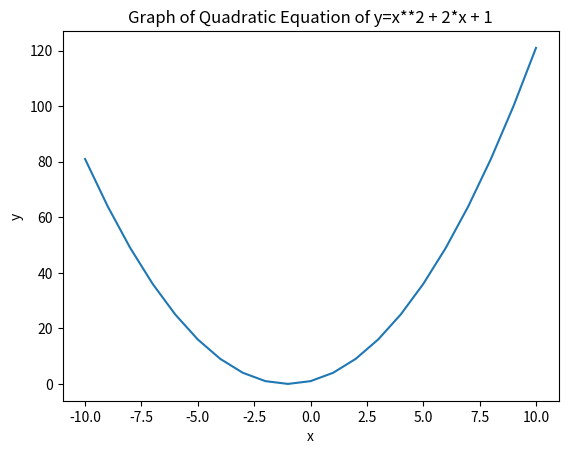
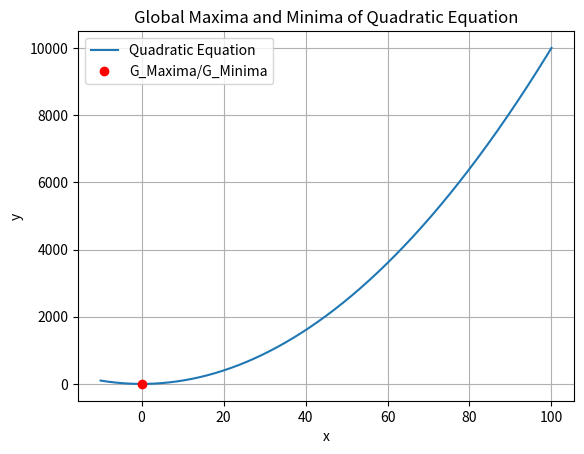

Write the Python code that produced these figures, in order. (Note: this script raises an exception after producing the figures.)
# -*- coding: utf-8 -*-
"""Quiz_2 - Template- Calculus.ipynb

Automatically generated by Colaboratory.

Original file is located at
    https://colab.research.google.com/drive/1bEEEhcQV--Vf3PPttEwgu0jXSqfwV9Jy

# Task 1: Write a dynamic function to find the derivative of any function f(x)
"""

#TO DO: Create a function that does a derivative for any function
from sympy import *
import matplotlib.pyplot as plt
import numpy as np
x = symbols('x')

def derivative(f):
    return diff(f, x)

# Example usage
f = x**2 + 2*x + 1
print(f"The derivative of {f} is {derivative(f)}")

"""# Task 2: Test the derivative function written with a quadratic equation of your choice
*NB: Must have atleast 2 minimas and atleast 2 maximas*
"""

x = symbols('x')

def derivative(f):
    return diff(f, x)

# Example usage
f = x**4 - 2*x**3 + 3*x**2 - 4*x + 5
print(f"The derivative of {f} is {derivative(f)}")

# Derivative of a quadratic equation with at least 2 minimas and 2 maximas
g = x**4 - 4*x**3 + 6*x**2 + 4*x + 1
print(f"The derivative of {g} is {derivative(g)}")

"""#Task 3: Plot a graph of the quadratic Equation"""

#Create a visualization of the quadratic equation
x = symbols('x')

def derivative(f):
    return diff(f, x)

# Define the quadratic equation
f = x**2 + 2*x + 1

# Define the range of x values
x_values = [i for i in range(-10, 11)]

# Calculate the y values for each x value
y_values = [f.subs(x, i) for i in x_values]

# Plot the graph
plt.plot(x_values, y_values)
plt.xlabel('x')
plt.ylabel('y')
plt.title(f'Graph of Quadratic Equation of y={f}')
plt.show()

"""# Task 4: Create separate array of Minimas and maximas"""

from scipy.signal import argrelextrema

def find_minimas_maximas(f):
    x = np.linspace(-10, 10, 1000)
    y = f(x)
    minima_indices = argrelextrema(y, np.less)[0]
    maxima_indices = argrelextrema(y, np.greater)[0]
    minimas = x[minima_indices]
    maximas = x[maxima_indices]
    return minimas, maximas

# Example usage
f = lambda x: x**4 - 4*x**3 + 6*x**2 + 4*x + 1
minimas, maximas = find_minimas_maximas(f)
print(f"The minimas of {f} are {minimas}")
print(f"The maximas of {f} are {maximas}")

import sympy as sp

def get_maxima_minima(func_x):
    # Calculate the derivative
    x = sp.symbols('x')
    derivative = sp.diff(func_x, x)

    # Find critical points by solving f'(x) = 0
    critical_points = sp.solve(derivative, x)

    # Calculate y values for critical points
    x_critical_points = []
    y_critical_points = []
    for point in critical_points:
        y_value = func_x.subs(x, point)
        x_critical_points.append(point)
        y_critical_points.append(y_value)

    return x_critical_points, y_critical_points

# Example usage:
quadratic_eq = 4*x**2 + x**-1

x_val, y_val = get_maxima_minima(quadratic_eq)
# get the max and min
for x, y in zip(x_val, y_val):
  print("x =", x, ", y =", y)

"""#Finally, What is the global Minima and the Global maxima _ Plot this so that I can see"""

import matplotlib.pyplot as plt
import numpy as np
import sympy as sp

def get_maxima_minima(func_x):
    """
    minimas and maximas of quadratic equation
    """
    x = sp.symbols('x')
    derivative = sp.diff(func_x, x)
    critical_points = sp.solve(derivative, x)
    x_critical_points = []
    y_critical_points = []
    for point in critical_points:
        y_value = func_x.subs(x, point)
        x_critical_points.append(point)
        y_critical_points.append(y_value)
    return x_critical_points, y_critical_points

def plot_maxima_minima(quadratic_eq):
    """
      Plot the maxima and minima of a quadratic equation.
    """
    x_values = np.linspace(-10, 100, 1000)
    y_values = sp.lambdify(x, quadratic_eq)(x_values)
    x_critical_points, y_critical_points = get_maxima_minima(quadratic_eq)
    plt.plot(x_values, y_values, label='Quadratic Equation')
    plt.plot(x_critical_points, y_critical_points, 'ro', label='G_Maxima/G_Minima')
    plt.xlabel('x')
    plt.ylabel('y')
    plt.title('Global Maxima and Minima of Quadratic Equation')
    plt.legend()
    plt.grid(True)
    plt.show()

# Example:
x = sp.symbols('x')
quadratic_eq = x**2

plot_maxima_minima(quadratic_eq)

"""# Things We did in Class

We came up with a functon

$$
f(x) = 4x^2 + x^-1
$$

Python Function



```
def f(x):
  #see our code below
```


"""

#This is an Example of a quadratic function
def f(x):
   return (4 * (x** 2)) + (x ** -1)

"""We manuall calculated the derivative  and got that
$$
df(x)/dx = 8x^1 + x^-2
$$

Using the formula above we find points where the derivative is 0

the values are:

$$
x1 = 0.5, x1 = - 0.5,x1 = 0,
$$

If you replace this in our original formula

$$
f(0.5) = 4(0.5)^2 + (0.5^-1 = -1.0
$$
$$
f(0) = 4x^2 + x^-1 = No solution
$$
$$
f(-0.5) = 4x^2 + x^-1 = 1
$$

Meaning our curve is flat at point $$(0.5,1) $$ and at $$ (-0.5,1)$$

Proof Pending........

Here is how we tried with code and got some errors
"""

x1 = 0.5
x2 = -0.5
x3 = 0

y1 = f(x1)
y2 = f(x2)
y3 = f(x3)

print(y2)
(0.5,3)

"""# **You can now do the Rest.All the Best ........**"""
